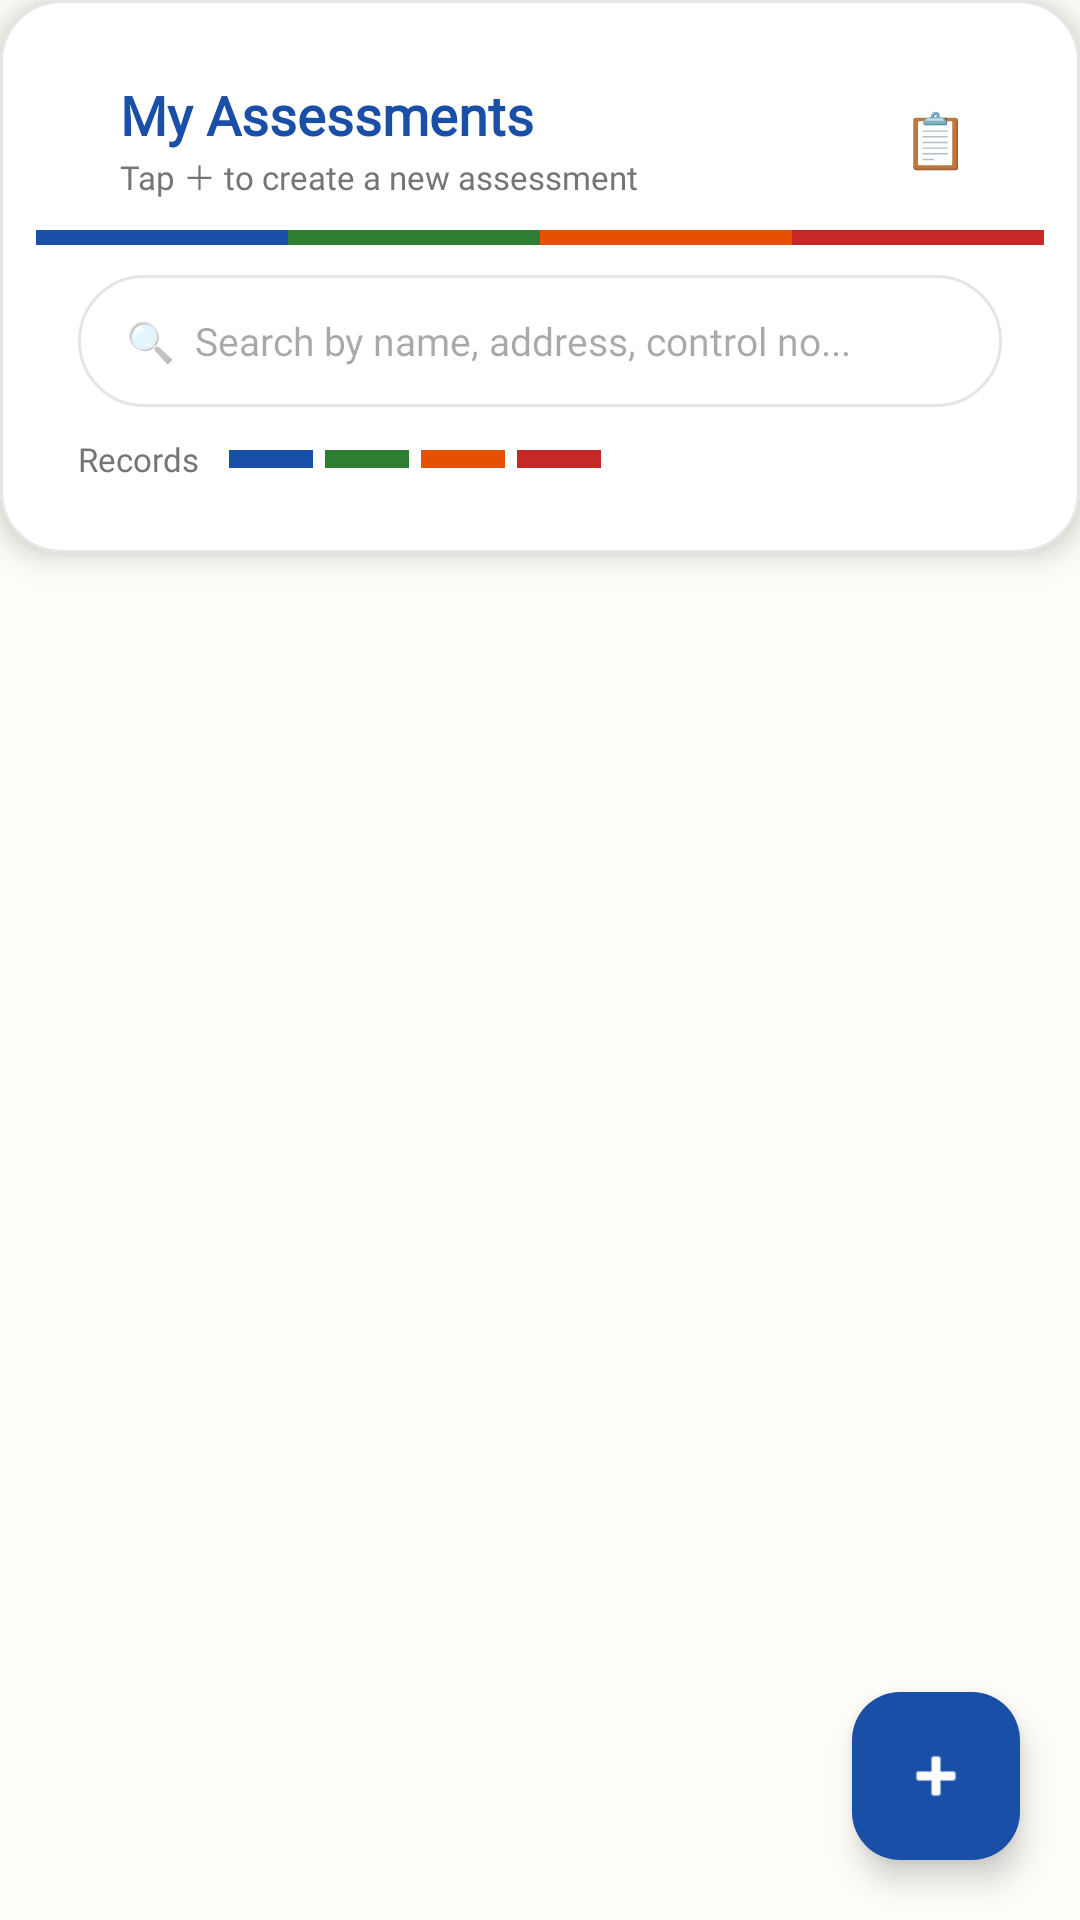

Here is an Android app screen rendered from its layout file. Give the layout XML and the strings, colors and styles it references.
<!-- AndroidManifest.xml: application theme Theme.Kasudlo -->
<!-- res/layout/fragment_assessment_list.xml -->
<?xml version="1.0" encoding="utf-8"?>
<androidx.coordinatorlayout.widget.CoordinatorLayout
    xmlns:android="http://schemas.android.com/apk/res/android"
    xmlns:app="http://schemas.android.com/apk/res-auto"
    android:layout_width="match_parent"
    android:layout_height="match_parent"
    android:background="@color/cream">

    <LinearLayout
        android:layout_width="match_parent"
        android:layout_height="match_parent"
        android:orientation="vertical">

        
        
        
        <LinearLayout
            android:layout_width="match_parent"
            android:layout_height="wrap_content"
            android:orientation="vertical"
            android:background="@drawable/rounded_card"
            android:elevation="6dp">

            
            <LinearLayout
                android:layout_width="match_parent"
                android:layout_height="wrap_content"
                android:orientation="horizontal"
                android:gravity="center_vertical"
                android:paddingStart="16dp"
                android:paddingEnd="16dp"
                android:paddingTop="14dp"
                android:paddingBottom="10dp">



                <LinearLayout
                    android:layout_width="0dp"
                    android:layout_height="wrap_content"
                    android:layout_weight="1"
                    android:orientation="vertical"
                    android:layout_marginStart="12dp">
                    <TextView
                        android:layout_width="wrap_content"
                        android:layout_height="wrap_content"
                        android:text="My Assessments"
                        android:textSize="18sp"
                        android:textStyle="bold"
                        android:textColor="@color/mottoBlue"
                        android:fontFamily="@font/sansserif"/>
                    <TextView
                        android:layout_width="wrap_content"
                        android:layout_height="wrap_content"
                        android:text="Tap ＋ to create a new assessment"
                        android:textSize="11sp"
                        android:textColor="@color/textMid"
                        android:fontFamily="@font/sansserif"/>
                </LinearLayout>

                <LinearLayout
                    android:layout_width="40dp"
                    android:layout_height="40dp"
                    android:background="@drawable/bg_icon_circle"
                    android:gravity="center">
                    <TextView
                        android:layout_width="wrap_content"
                        android:layout_height="wrap_content"
                        android:text="📋"
                        android:textSize="18sp"/>
                </LinearLayout>

            </LinearLayout>

            
            <LinearLayout
                android:layout_width="match_parent"
                android:layout_height="5dp"
                android:orientation="horizontal">
                <View android:layout_width="0dp" android:layout_height="match_parent"
                    android:layout_weight="1" android:background="@color/mottoBlue"/>
                <View android:layout_width="0dp" android:layout_height="match_parent"
                    android:layout_weight="1" android:background="@color/mottoGreen"/>
                <View android:layout_width="0dp" android:layout_height="match_parent"
                    android:layout_weight="1" android:background="@color/mottoOrange"/>
                <View android:layout_width="0dp" android:layout_height="match_parent"
                    android:layout_weight="1" android:background="@color/mottoRed"/>
            </LinearLayout>

            
            <LinearLayout
                android:layout_width="match_parent"
                android:layout_height="wrap_content"
                android:orientation="vertical"
                android:paddingStart="14dp"
                android:paddingEnd="14dp"
                android:paddingTop="10dp"
                android:paddingBottom="12dp">

                
                <EditText
                    android:id="@+id/etSearchAssessment"
                    android:layout_width="match_parent"
                    android:layout_height="44dp"
                    android:background="@drawable/search_bg"
                    android:hint="🔍  Search by name, address, control no..."
                    android:paddingStart="16dp"
                    android:paddingEnd="16dp"
                    android:fontFamily="@font/sansserif"
                    android:textSize="13sp"
                    android:inputType="text"
                    android:imeOptions="actionSearch"
                    android:layout_marginBottom="10dp"/>

                
                <LinearLayout
                    android:layout_width="match_parent"
                    android:layout_height="wrap_content"
                    android:orientation="horizontal"
                    android:gravity="center_vertical">

                    <TextView
                        android:layout_width="wrap_content"
                        android:layout_height="wrap_content"
                        android:text="Records"
                        android:textSize="11sp"
                        android:textColor="@color/textMid"
                        android:fontFamily="@font/sansserif"
                        android:layout_marginEnd="10dp"/>

                    <View android:layout_width="28dp" android:layout_height="6dp"
                        android:background="@color/mottoBlue" android:layout_marginEnd="4dp"/>
                    <View android:layout_width="28dp" android:layout_height="6dp"
                        android:background="@color/mottoGreen" android:layout_marginEnd="4dp"/>
                    <View android:layout_width="28dp" android:layout_height="6dp"
                        android:background="@color/mottoOrange" android:layout_marginEnd="4dp"/>
                    <View android:layout_width="28dp" android:layout_height="6dp"
                        android:background="@color/mottoRed"/>

                    <View android:layout_width="0dp" android:layout_height="0dp"
                        android:layout_weight="1"/>



                </LinearLayout>

            </LinearLayout>

        </LinearLayout>




        
        
        
        <TextView
            android:id="@+id/tvEmpty"
            android:layout_width="match_parent"
            android:layout_height="wrap_content"
            android:text="No assessments yet.&#10;Tap ＋ to fill your first one."
            android:textSize="15sp"
            android:textColor="@color/textMid"
            android:fontFamily="@font/sansserif"
            android:gravity="center"
            android:padding="48dp"
            android:visibility="gone"/>

        
        
        
        <androidx.recyclerview.widget.RecyclerView
            android:id="@+id/recyclerAssessments"
            android:layout_width="match_parent"
            android:layout_height="match_parent"
            android:padding="12dp"
            android:clipToPadding="false"/>

    </LinearLayout>

    
    
    
    <com.google.android.material.floatingactionbutton.FloatingActionButton
        android:id="@+id/fabNewAssessment"
        android:layout_width="wrap_content"
        android:layout_height="wrap_content"
        android:layout_gravity="bottom|end"
        android:layout_margin="20dp"
        android:backgroundTint="@color/mottoBlue"
        android:src="@android:drawable/ic_input_add"
        android:contentDescription="New Assessment"
        app:tint="@android:color/white"
        app:elevation="6dp"/>

</androidx.coordinatorlayout.widget.CoordinatorLayout>
<!-- resources referenced by this layout -->
<resources>
  <color name="cream">#FFFDF7</color>
  <color name="mottoBlue">#1a4fa8</color>
  <color name="mottoGreen">#2e7d32</color>
  <color name="mottoOrange">#e65100</color>
  <color name="mottoRed">#c62828</color>
  <color name="textMid">#757575</color>
  <!-- drawable rounded_card (drawable) -->
  <?xml version="1.0" encoding="utf-8"?>
  <shape xmlns:android="http://schemas.android.com/apk/res/android">
  
      
      <solid android:color="@android:color/white"/>
  
      
      <corners android:radius="20dp"/>
  
      
      <stroke
          android:width="1dp"
          android:color="#E6E6E6"/>
  
      
      <padding
          android:left="12dp"
          android:top="12dp"
          android:right="12dp"
          android:bottom="12dp"/>
  
  </shape>
  <!-- drawable search_bg (drawable) -->
  <?xml version="1.0" encoding="utf-8"?>
  <shape xmlns:android="http://schemas.android.com/apk/res/android">
  
      <solid android:color="#FFFFFF"/>
  
      <corners android:radius="50dp"/>
  
      <stroke
          android:width="1dp"
          android:color="#E5E5E5"/>
  
  </shape>
  <style name="Theme.Kasudlo" parent="Theme.Material3.DayNight.NoActionBar">
  
          <item name="colorPrimary">@color/pastelBlue</item>
  
          <item name="colorOnPrimary">@android:color/white</item>
  
      </style>
  <color name="pastelBlue">#B8D8FF</color>
</resources>
